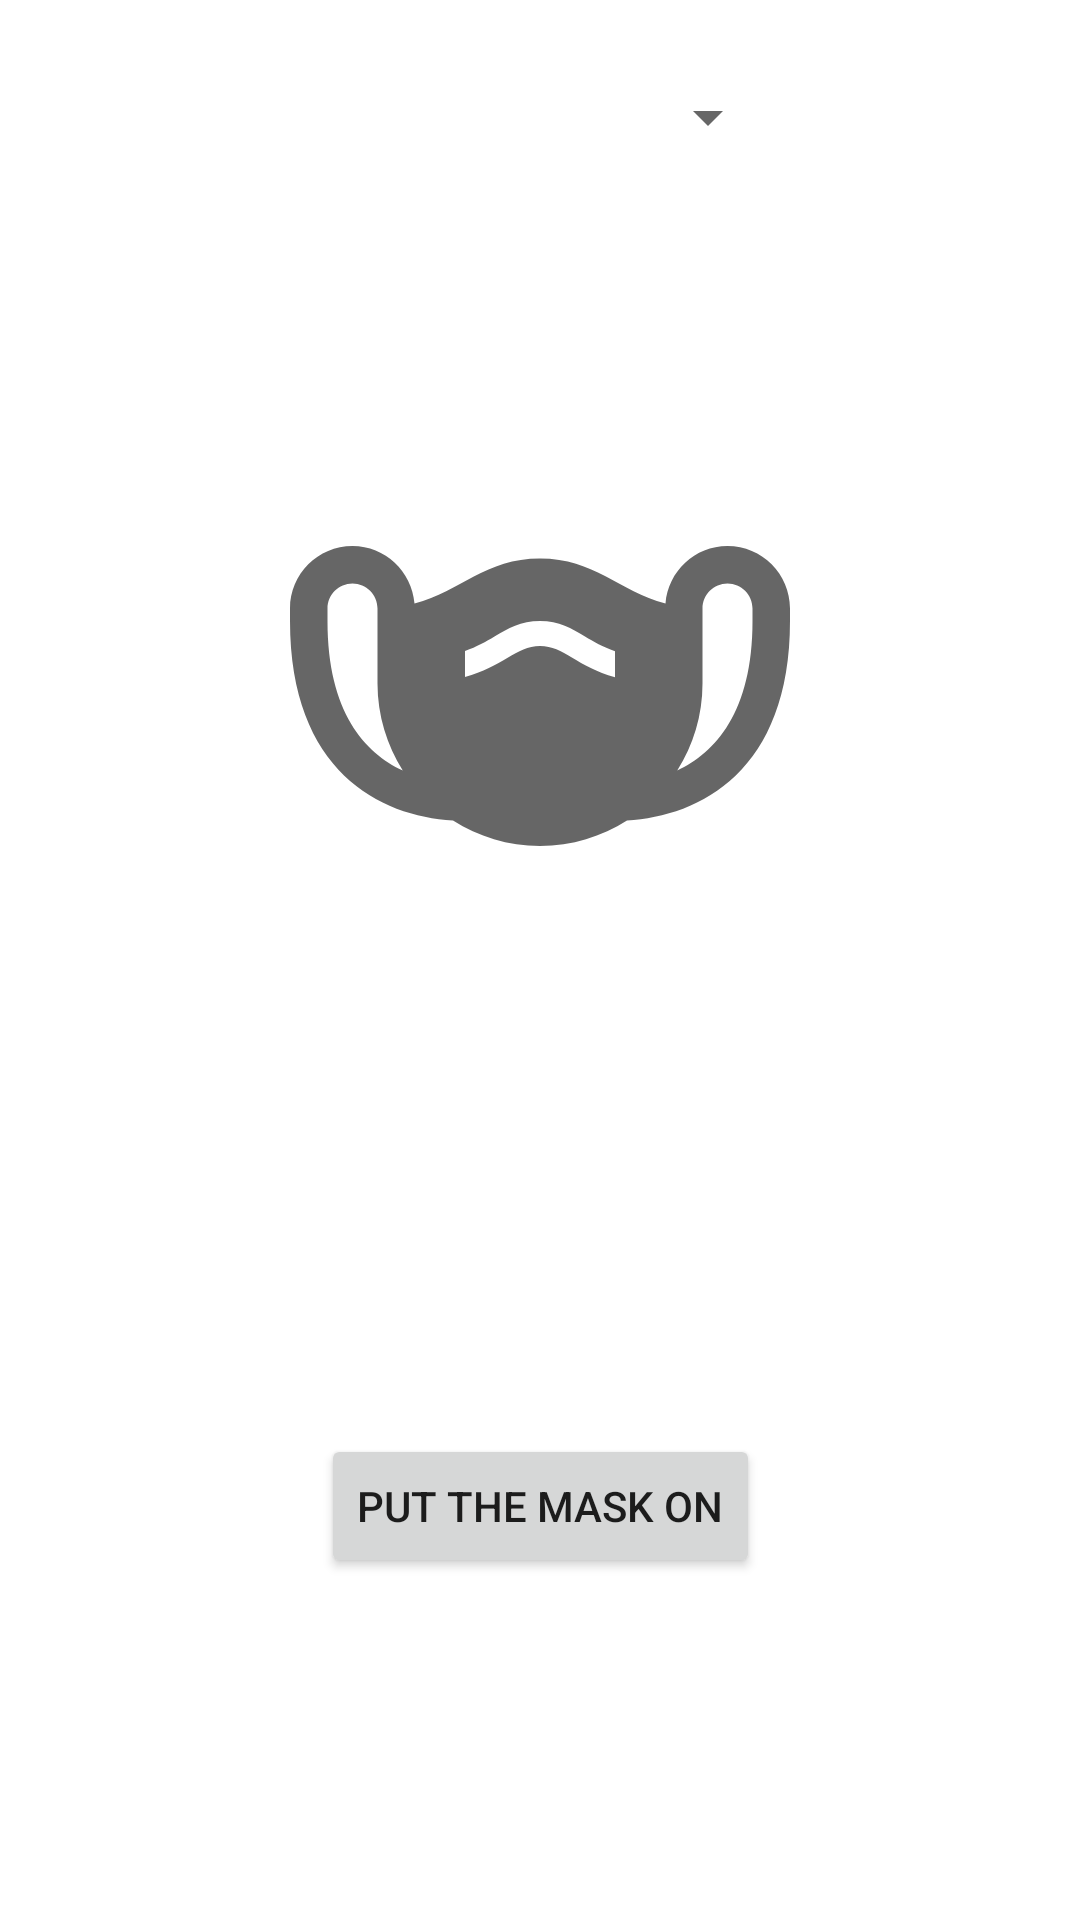

This screen was rendered from an Android layout file. Write that file and the resources it references.
<!-- AndroidManifest.xml: application theme Theme.Kamen -->
<!-- res/layout/fragment_home.xml -->
<?xml version="1.0" encoding="utf-8"?>
<androidx.constraintlayout.widget.ConstraintLayout xmlns:android="http://schemas.android.com/apk/res/android"
    xmlns:app="http://schemas.android.com/apk/res-auto"
    xmlns:tools="http://schemas.android.com/tools"
    android:layout_width="match_parent"
    android:layout_height="match_parent"
    tools:context=".ui.home.HomeFragment">

    <TextView
        android:id="@+id/text_home"
        android:layout_width="match_parent"
        android:layout_height="wrap_content"
        android:layout_marginStart="8dp"
        android:layout_marginEnd="8dp"
        android:textAlignment="center"
        android:textSize="20sp"
        app:layout_constraintBottom_toBottomOf="parent"
        app:layout_constraintEnd_toEndOf="parent"
        app:layout_constraintHorizontal_bias="1.0"
        app:layout_constraintStart_toStartOf="parent"
        app:layout_constraintTop_toBottomOf="@+id/imageView"
        app:layout_constraintVertical_bias="0.25" />

    <ImageView
        android:id="@+id/imageView"
        android:layout_width="wrap_content"
        android:layout_height="wrap_content"
        android:background="#00F32121"
        android:src="@drawable/ic_baseline_masks_24"
        app:layout_constraintBottom_toBottomOf="parent"
        app:layout_constraintEnd_toEndOf="parent"
        app:layout_constraintStart_toStartOf="parent"
        app:layout_constraintTop_toTopOf="parent"
        app:layout_constraintVertical_bias="0.3" />

    <Button
        android:id="@+id/button"
        android:layout_width="wrap_content"
        android:layout_height="wrap_content"
        android:text="@string/button_value_on"
        app:layout_constraintBottom_toBottomOf="parent"
        app:layout_constraintEnd_toEndOf="parent"
        app:layout_constraintStart_toStartOf="parent"
        app:layout_constraintTop_toBottomOf="@+id/text_home"
        app:layout_constraintVertical_bias="0.3" />

    <TextView
        android:id="@+id/text_home2"
        android:layout_width="match_parent"
        android:layout_height="wrap_content"
        android:layout_marginStart="8dp"
        android:layout_marginEnd="8dp"
        android:textAlignment="center"
        android:textSize="15sp"
        app:layout_constraintBottom_toTopOf="@+id/button"
        app:layout_constraintEnd_toEndOf="parent"
        app:layout_constraintHorizontal_bias="1.0"
        app:layout_constraintStart_toStartOf="parent"
        app:layout_constraintTop_toBottomOf="@+id/text_home" />

    <Spinner
        android:id="@+id/spinner2"
        android:layout_width="0dp"
        android:layout_height="wrap_content"
        android:layout_marginStart="100dp"
        android:layout_marginEnd="100dp"
        android:textAlignment="center"
        app:layout_constraintBottom_toTopOf="@+id/imageView"
        app:layout_constraintEnd_toEndOf="parent"
        app:layout_constraintStart_toStartOf="parent"
        app:layout_constraintTop_toTopOf="parent"
        app:layout_constraintVertical_bias="0.25" />

</androidx.constraintlayout.widget.ConstraintLayout>
<!-- resources referenced by this layout -->
<resources>
  <!-- drawable ic_baseline_masks_24 (drawable) -->
  <vector android:height="200dp" android:tint="?attr/colorControlNormal"
      android:viewportHeight="24" android:viewportWidth="24"
      android:width="200dp" xmlns:android="http://schemas.android.com/apk/res/android">
      <path android:fillColor="@android:color/white" android:pathData="M19.5,6c-1.31,0 -2.37,1.01 -2.48,2.3C15.14,7.8 14.18,6.5 12,6.5c-2.19,0 -3.14,1.3 -5.02,1.8C6.87,7.02 5.81,6 4.5,6C3.12,6 2,7.12 2,8.5V9c0,6 3.6,7.81 6.52,7.98C9.53,17.62 10.72,18 12,18s2.47,-0.38 3.48,-1.02C18.4,16.81 22,15 22,9V8.5C22,7.12 20.88,6 19.5,6zM3.5,9V8.5c0,-0.55 0.45,-1 1,-1s1,0.45 1,1v3c0,1.28 0.38,2.47 1.01,3.48C4.99,14.27 3.5,12.65 3.5,9zM20.5,9c0,3.65 -1.49,5.27 -3.01,5.98c0.64,-1.01 1.01,-2.2 1.01,-3.48v-3c0,-0.55 0.45,-1 1,-1s1,0.45 1,1V9zM10.69,10.48c-0.44,0.26 -0.96,0.56 -1.69,0.76V10.2c0.48,-0.17 0.84,-0.38 1.18,-0.58C10.72,9.3 11.23,9 12,9s1.27,0.3 1.8,0.62c0.34,0.2 0.71,0.42 1.2,0.59v1.04c-0.75,-0.21 -1.26,-0.51 -1.71,-0.78C12.83,10.2 12.49,10 12,10C11.51,10 11.16,10.2 10.69,10.48z"/>
  </vector>
  <string name="button_value_on">Put the mask on</string>
  <style name="Theme.Kamen" parent="Theme.MaterialComponents.DayNight.DarkActionBar">
          
          <item name="colorPrimary">@color/purple_500</item>
          <item name="colorPrimaryVariant">@color/purple_700</item>
          <item name="colorOnPrimary">@color/white</item>
          
          <item name="colorSecondary">@color/teal_200</item>
          <item name="colorSecondaryVariant">@color/teal_700</item>
          <item name="colorOnSecondary">@color/black</item>
          
          <item name="android:statusBarColor" tools:targetApi="l">?attr/colorPrimaryVariant</item>
          
      </style>
  <!-- not gathered from this repository: default colours our renderer supplied (Android Studio template values) -->
  <color name="purple_500">#FF6200EE</color>
  <color name="purple_700">#FF3700B3</color>
  <color name="teal_200">#FF03DAC5</color>
  <color name="teal_700">#FF018786</color>
  <color name="black">#FF000000</color>
  <color name="white">#FFFFFFFF</color>
</resources>
